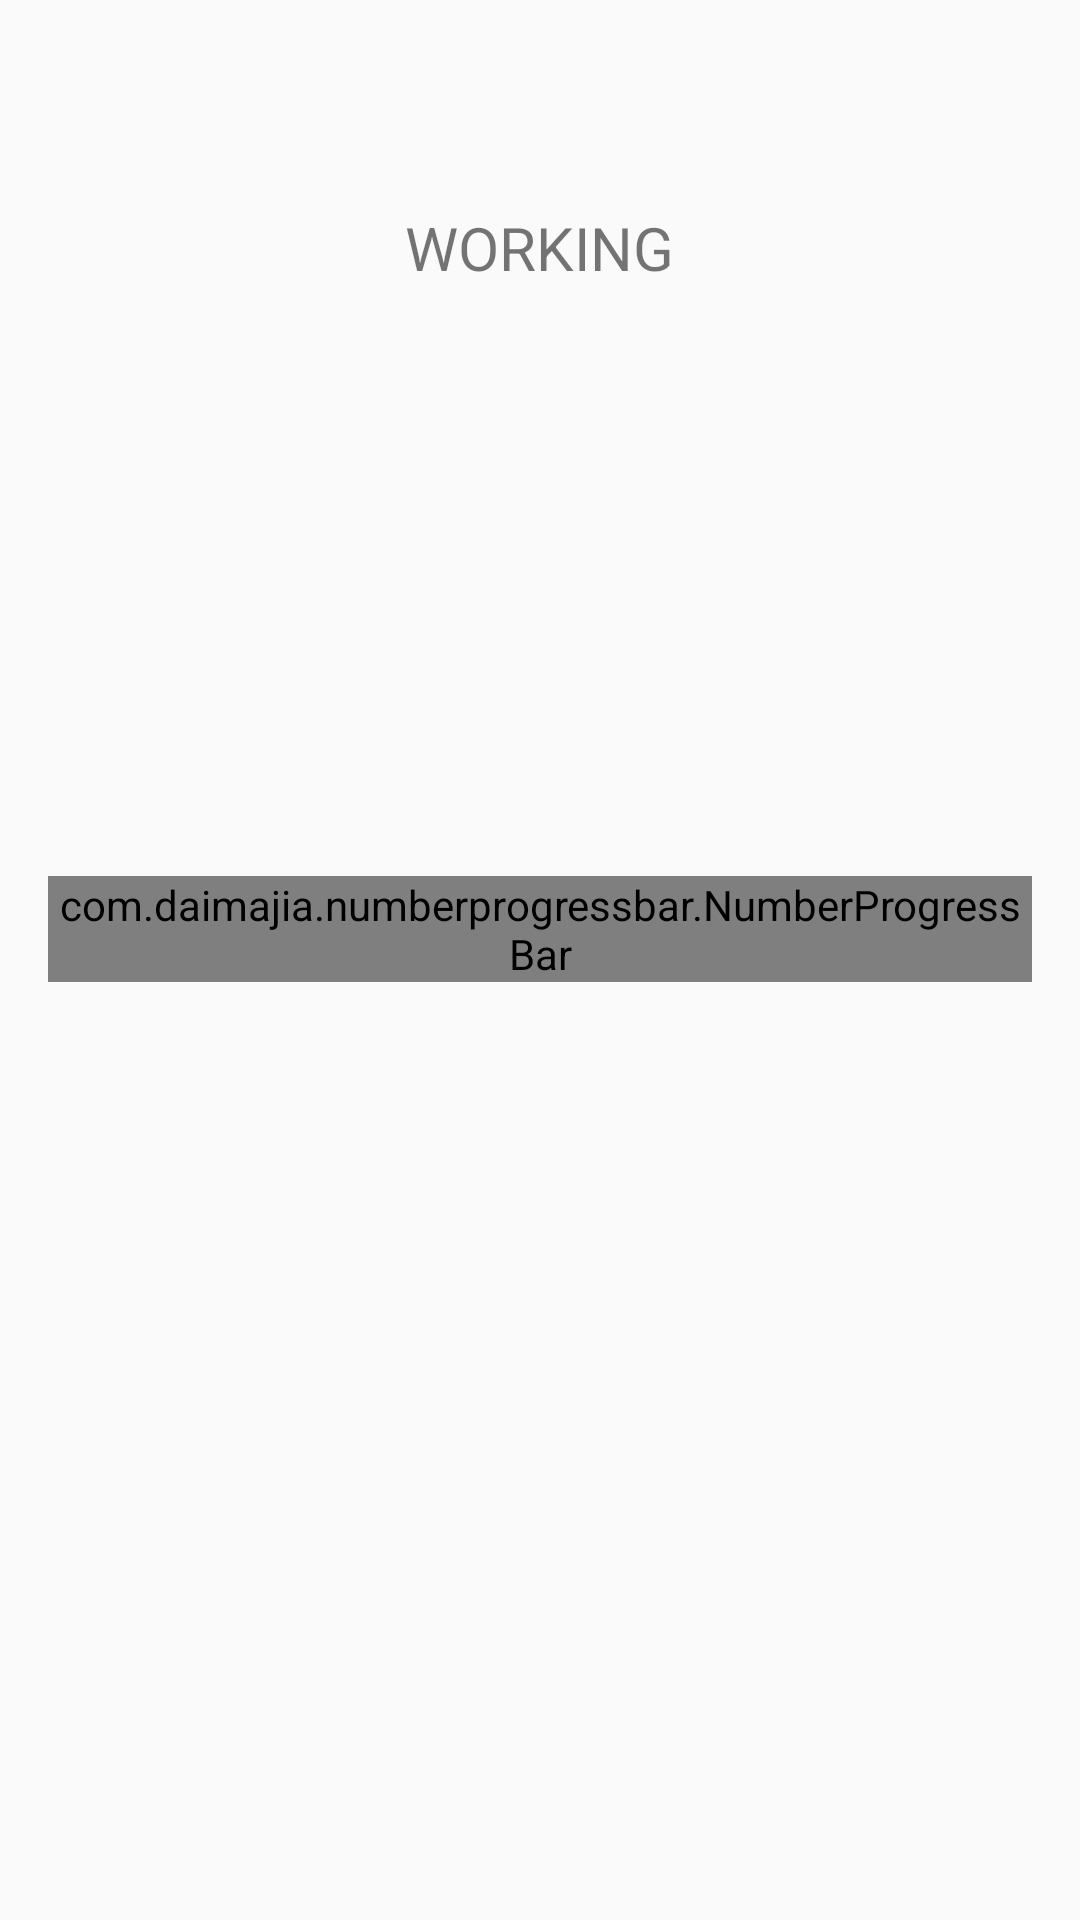

Reconstruct the res/layout file that produces this screen, plus the resources it refers to.
<!-- AndroidManifest.xml: application theme AppTheme -->
<!-- res/layout/working.xml -->
<?xml version="1.0" encoding="utf-8"?>
<RelativeLayout xmlns:android="http://schemas.android.com/apk/res/android"
    xmlns:app="http://schemas.android.com/apk/res-auto"
    xmlns:tools="http://schemas.android.com/tools"
    android:layout_width="match_parent"
    android:layout_height="match_parent"
    android:keepScreenOn="true"
    android:paddingBottom="@dimen/activity_vertical_margin"
    android:paddingLeft="@dimen/activity_horizontal_margin"
    android:paddingRight="@dimen/activity_horizontal_margin"
    android:paddingTop="@dimen/activity_vertical_margin"
    tools:context="com.example.fran.imachineappv2.MainActivityView">

    <TextView
        android:id="@+id/workingTitulo"
        android:layout_width="wrap_content"
        android:layout_height="wrap_content"
        android:layout_alignParentTop="true"
        android:layout_centerHorizontal="true"
        android:layout_marginTop="53dp"
        android:text="@string/working"
        android:textSize="20sp"
        tools:layout_editor_absoluteX="148dp"
        tools:layout_editor_absoluteY="40dp"
        />

    <TextView
        android:id="@+id/workingTexto"
        android:layout_width="wrap_content"
        android:layout_height="wrap_content"
        android:layout_centerHorizontal="true"
        android:layout_marginTop="30dp"
        android:layout_below="@+id/workingTitulo"
        android:text=""
        android:textSize="20sp"
        />

    
        
        
        
        
        
        
        
        
        

    <com.daimajia.numberprogressbar.NumberProgressBar
        xmlns:app="http://schemas.android.com/apk/res-auto"
        android:id="@+id/number_progress_bar"
        android:layout_width="wrap_content"
        android:layout_height="wrap_content"
        android:layout_alignParentStart="true"
        android:layout_below="@+id/workingTexto"

        android:layout_marginTop="139dp"
        app:progress_max="100"

        app:progress_reached_bar_height="5dp"
        app:progress_reached_color="@color/colorPrimaryDark"
        app:progress_text_color="@color/colorPrimary"
        app:progress_text_offset="1dp"

        app:progress_text_size="25sp"
        app:progress_text_visibility="visible"
        app:progress_unreached_bar_height="5dp"
        app:progress_unreached_color="#CCCCCC" />

</RelativeLayout>
<!-- resources referenced by this layout -->
<resources>
  <dimen name="activity_horizontal_margin">16dp</dimen>
  <dimen name="activity_vertical_margin">16dp</dimen>
  <string name="working">WORKING</string>
  <style name="AppTheme" parent="Theme.AppCompat.Light.DarkActionBar">
          
          <item name="colorPrimary">@color/colorPrimary</item>
          <item name="colorPrimaryDark">@color/colorPrimaryDark</item>
          <item name="colorAccent">@color/colorAccent</item>
          <item name="windowActionBar">false</item>
          <item name="windowNoTitle">true</item>
      </style>
  <!-- not gathered from this repository: default colours our renderer supplied (Android Studio template values) -->
  <color name="colorPrimary">#FF6200EE</color>
  <color name="colorPrimaryDark">#FF3700B3</color>
  <color name="colorAccent">#FF03DAC5</color>
</resources>
